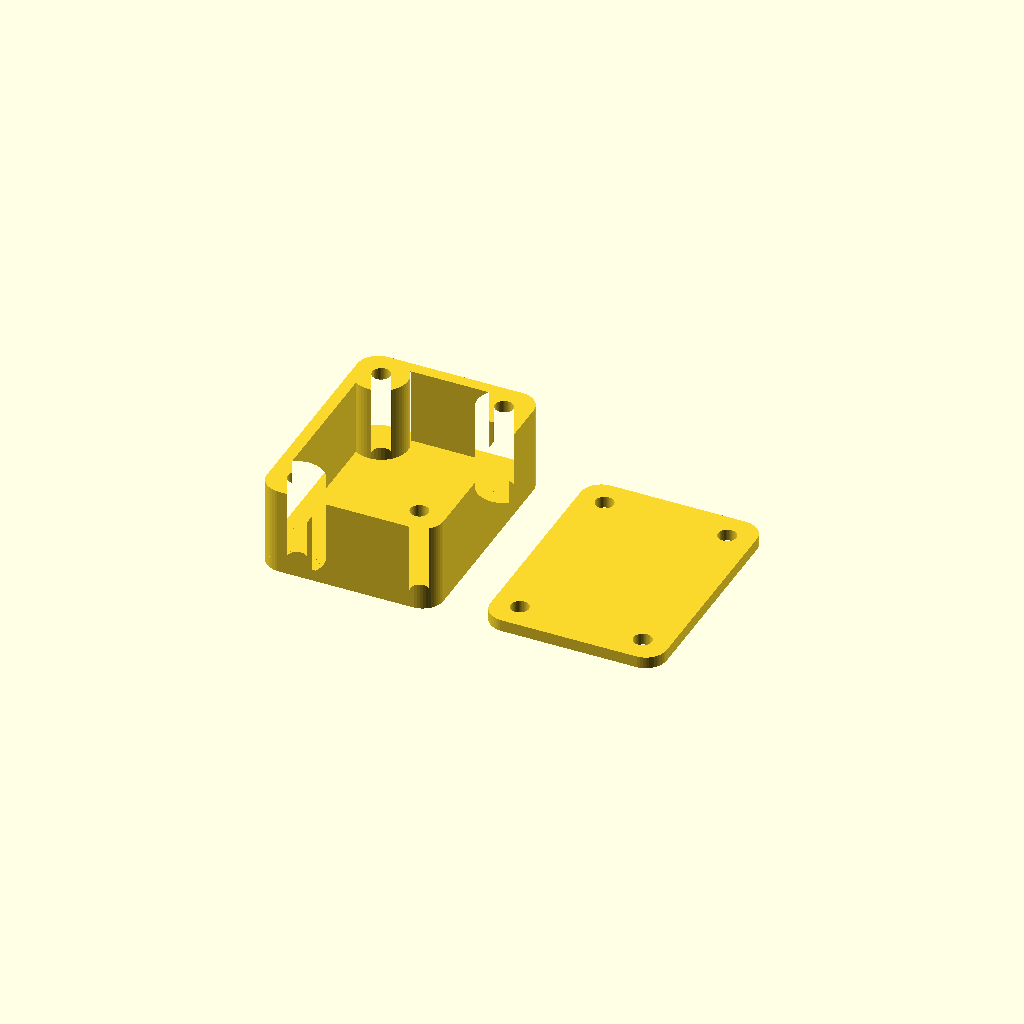
Cell 1: rendered with the file's own defaults.
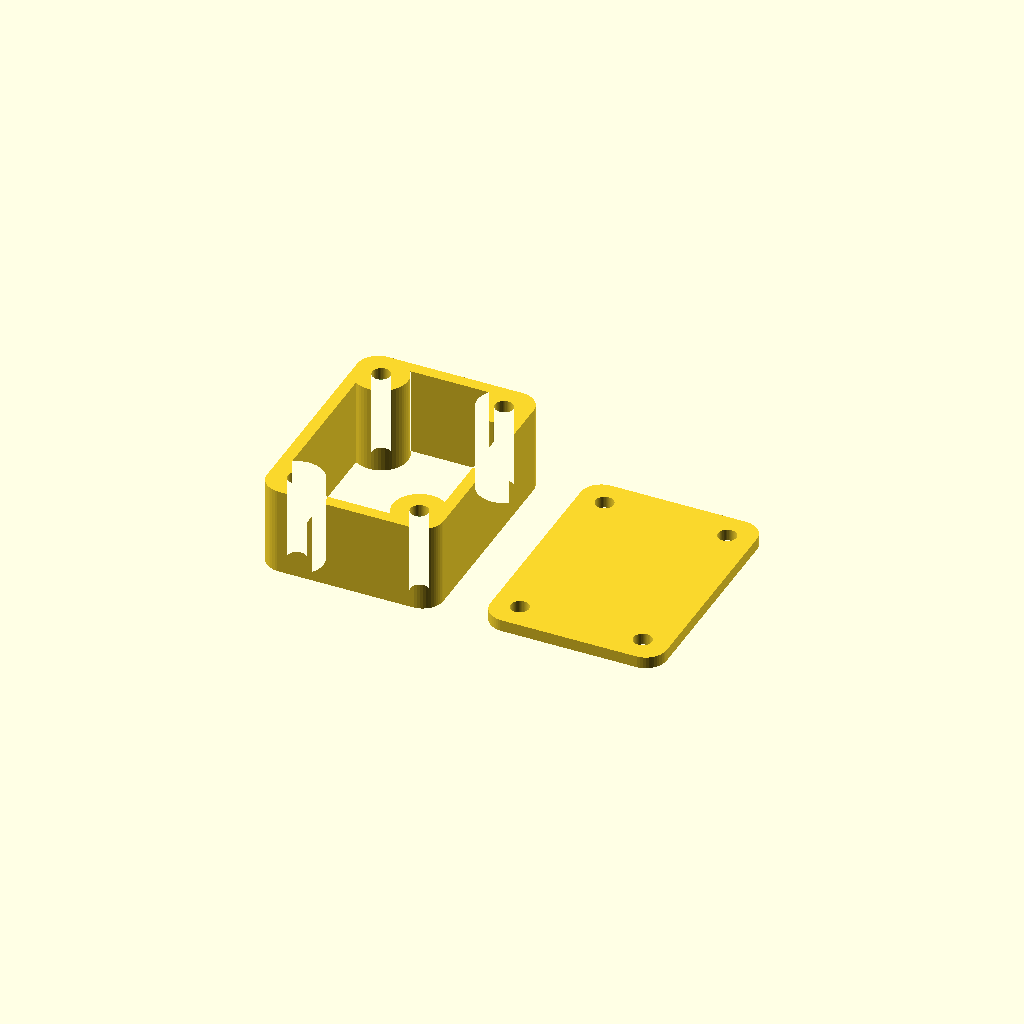
Cell 2: the same model with mode = 1.
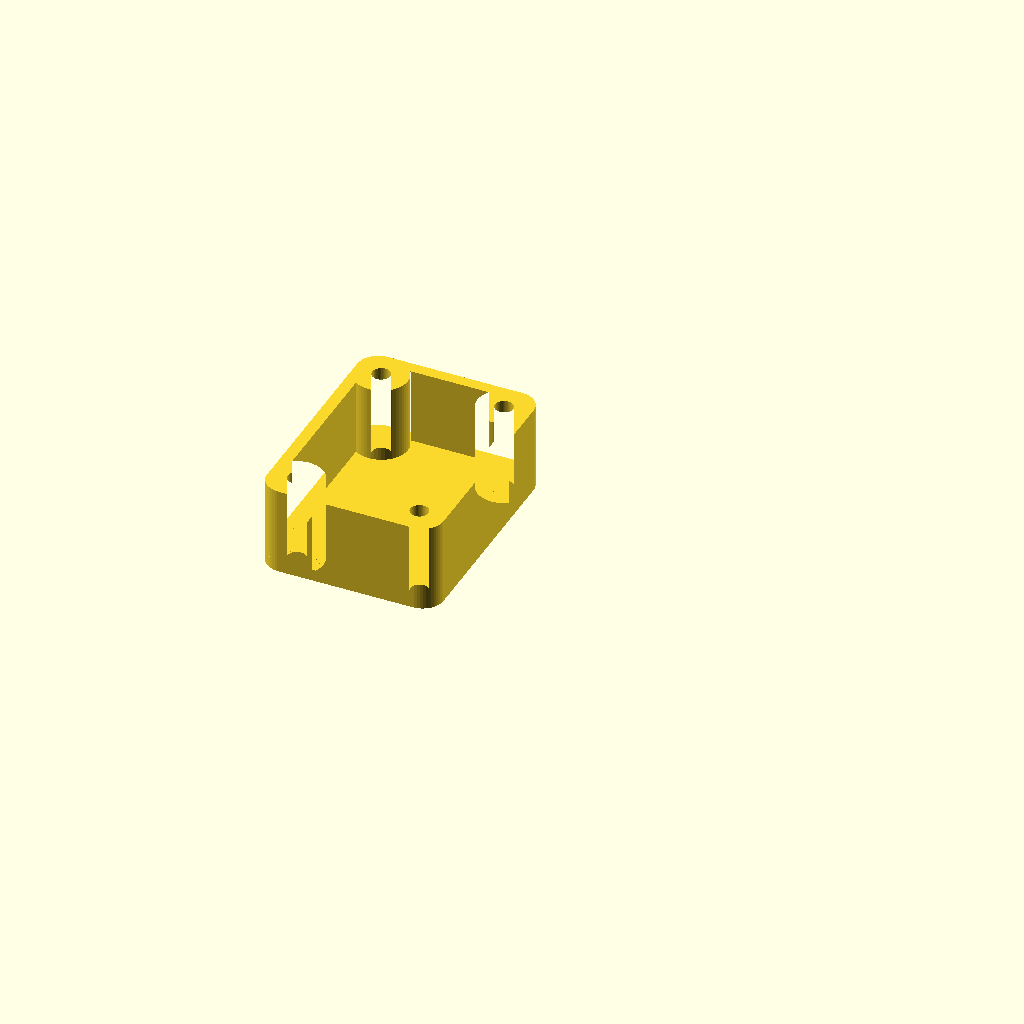
Cell 3: the same model with part = 1.
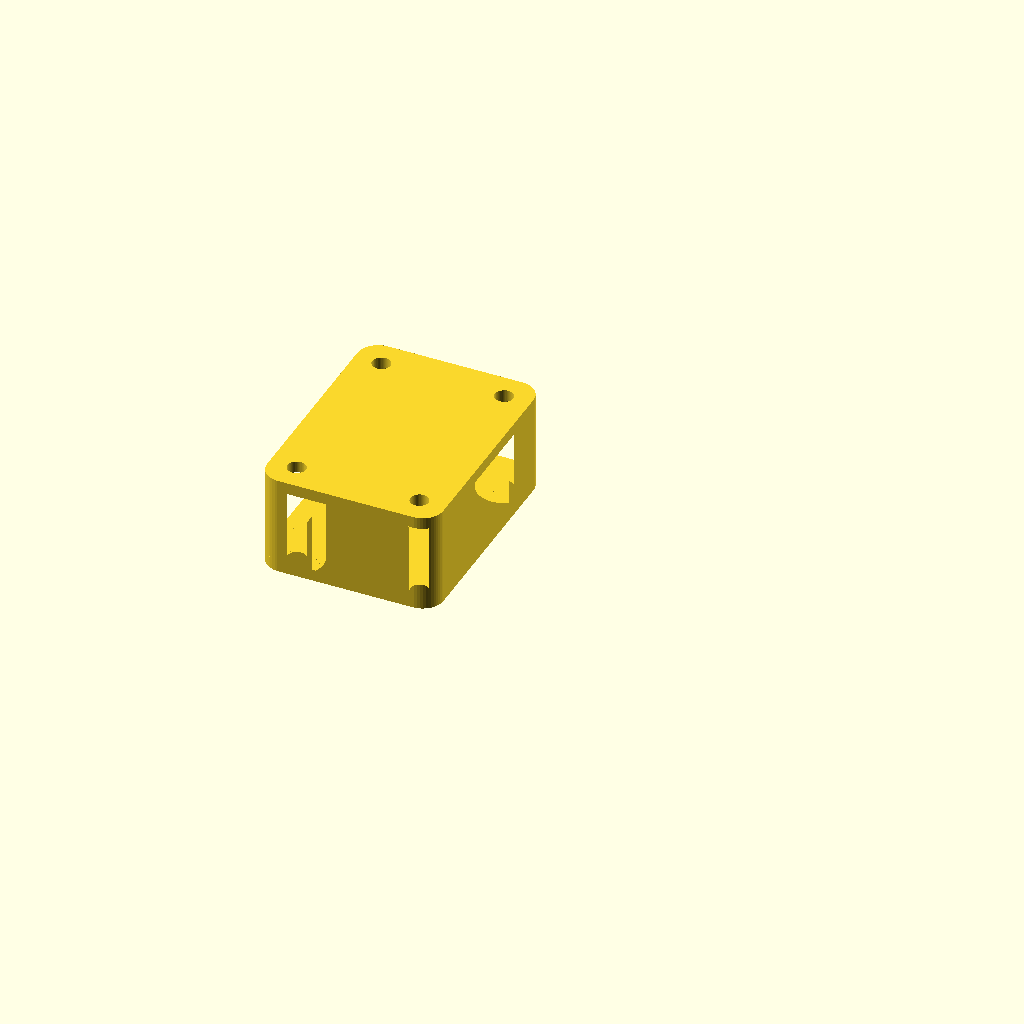
Cell 4: move = 0 (everything else at default).
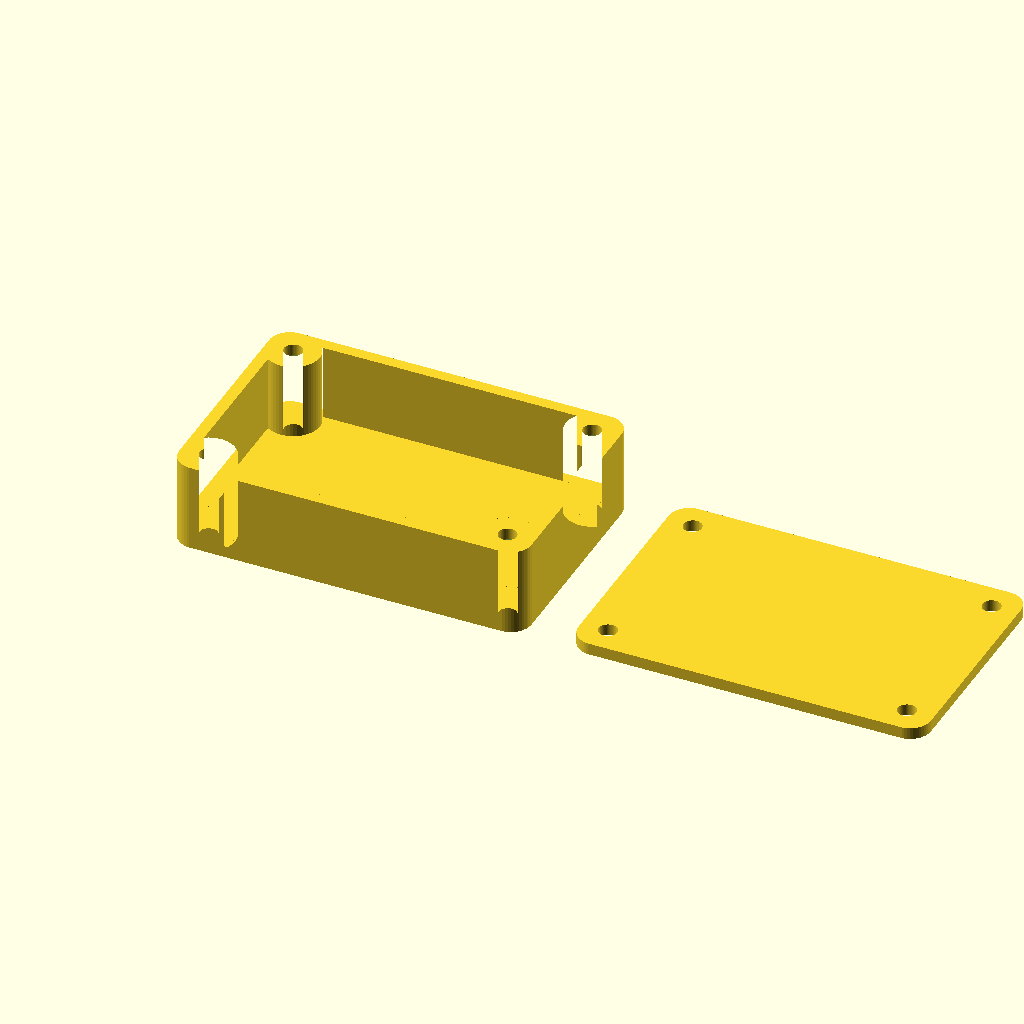
Cell 5 — Outer_x set to 60, the other parameters unchanged.
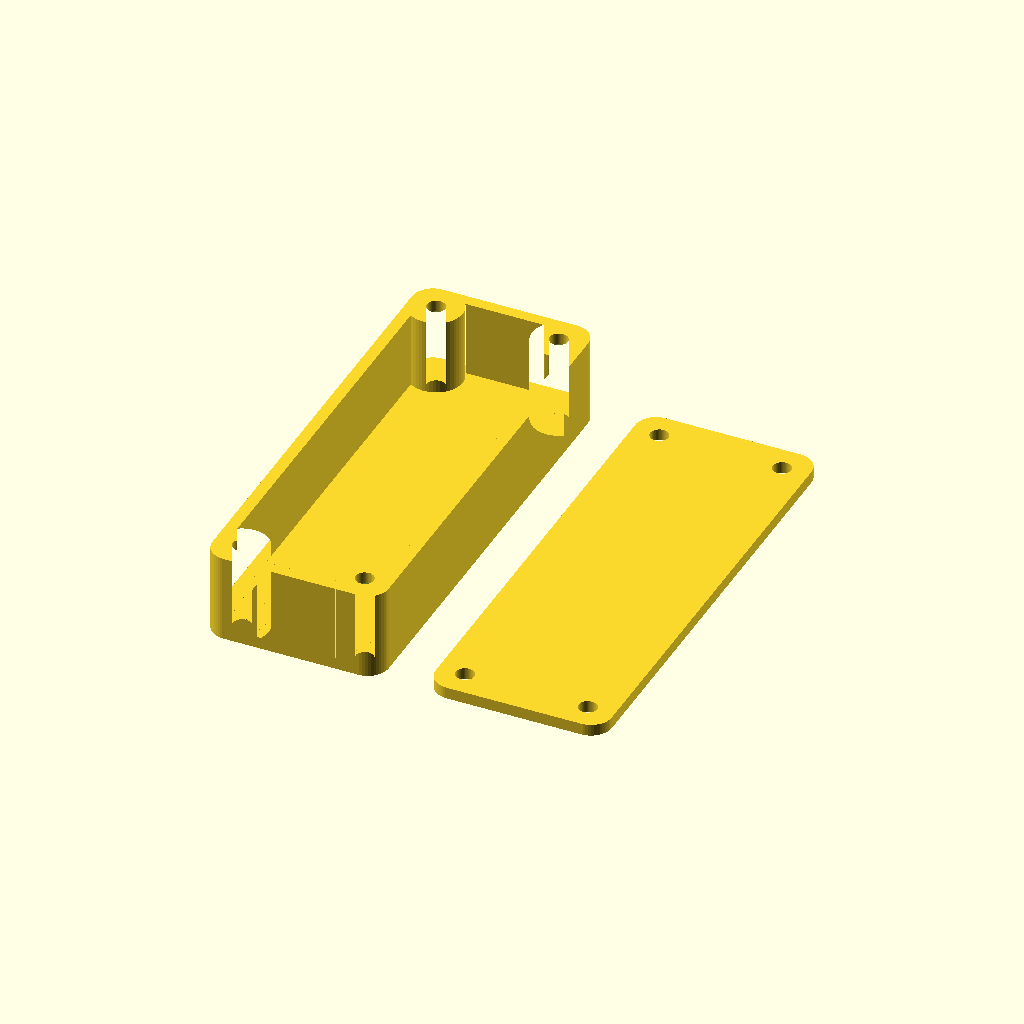
Cell 6: the same model with Outer_y = 80.
One fixed orthographic camera (rotation 55°, 0°, 25°; colour scheme Cornfield) for every cell.
OpenSCAD source file inputs/thingiverse/files/thing-3324978/files/MachineScrewCase.scad:
/* [outer Dimensions] */

// (mm)
Outer_x = 30;
// (mm)
Outer_y = 40;
// (mm)
Outer_height = 15;

wall = 2;

cover_size = 2;

// Difference between wall and screwholder outer wall
offset_screwholder = 1;


/* [Screws] */

// Diameter of the screw (mm)
screw_diameter = 3.1;     // 2,5mm screw

// Diameter of the nuts you want to insert (mm)
nut_diameter = 6;

nut_radius = nut_diameter / 2;

// Height of the hole for the nut
nut_height = 3;    

// Hexagonal shape
acc_nut = 6;    


screw_radius = screw_diameter / 2;     



housing_radius = screw_radius + wall;


// Move Screw in or out
offset = -1;


mode = 0; // [0: Print with connected Base, 1: Print with both Cover and Base]

part = 0; // [0: Print all, 1: Print only Case, 2: Print only Cover]

move = 1; // [0: Don't move Cover, 1: Move Cover next to Case]



x = Outer_x;
y = Outer_y;
h = Outer_height;

module roundedRect_Base(size, radius)
{
	x = size[0];
	y = size[1];

	hull()
	{
		// place 4 circles in the corners, with the given radius
		translate([(-x/2)+radius, (-y/2)+radius, 0])
		circle(r=radius);
	
		translate([(x/2)-radius, (-y/2)+radius, 0])
		circle(r=radius);
	
		translate([(-x/2)+radius, (y/2)-radius, 0])
		circle(r=radius);
	
		translate([(x/2)-radius, (y/2)-radius, 0])
		circle(r=radius);
	}
}


module roundedWall_Base(size, wall, radius)
    {        
    x = size[0];
    y = size[1];
    
    
    difference()
        {            
        roundedRect_Base([x, y], radius, $fn=50);
        roundedRect_Base([x-2*wall, y-2*wall], radius, $fn=50);
        }    
    }



if ((part == 0) || (part == 1))
    {
    difference()
        {
        union()
            {
            if (mode == 0)
                linear_extrude(cover_size)
                    {
                    roundedRect_Base([x, y], housing_radius, $fn=50);
                    translate([x/2-housing_radius+offset, y/2-housing_radius+offset])circle(housing_radius+offset_screwholder, $fn=50);
                    translate([-(x/2-housing_radius+offset), y/2-housing_radius+offset])circle(housing_radius+offset_screwholder, $fn=50);
                    translate([-(x/2-housing_radius+offset), -(y/2-housing_radius+offset)])circle(housing_radius+offset_screwholder, $fn=50);
                    translate([x/2-housing_radius+offset, -(y/2-housing_radius+offset)])circle(housing_radius+offset_screwholder, $fn=50);
                    }
            linear_extrude(h)
            difference()
                {
                union()
                    {
                    roundedWall_Base([x, y], wall, housing_radius, $fn=50);
                    
                    translate([x/2-housing_radius+offset, y/2-housing_radius+offset])circle(housing_radius+offset_screwholder, $fn=50);
                    translate([-(x/2-housing_radius+offset), y/2-housing_radius+offset])circle(housing_radius+offset_screwholder, $fn=50);
                    translate([-(x/2-housing_radius+offset), -(y/2-housing_radius+offset)])circle(housing_radius+offset_screwholder, $fn=50);
                    translate([x/2-housing_radius+offset, -(y/2-housing_radius+offset)])circle(housing_radius+offset_screwholder, $fn=50);
                    }
                translate([x/2-housing_radius+offset, y/2-housing_radius+offset])circle(screw_radius, $fn=50);
                translate([-(x/2-housing_radius+offset), y/2-housing_radius+offset])circle(screw_radius, $fn=50);
                translate([-(x/2-housing_radius+offset), -(y/2-housing_radius+offset)])circle(screw_radius, $fn=50);
                translate([x/2-housing_radius+offset, -(y/2-housing_radius+offset)])circle(screw_radius, $fn=50);
                }
            }//
        translate([x/2-housing_radius+offset,    y/2-housing_radius+offset, h-nut_height-cover_size]   )cylinder(r=nut_radius, h=nut_height, $fn=acc_nut);
        translate([-(x/2-housing_radius+offset), y/2-housing_radius+offset, h-nut_height-cover_size]   )cylinder(r=nut_radius, h=nut_height, $fn=acc_nut);
        translate([-(x/2-housing_radius+offset), -(y/2-housing_radius+offset), h-nut_height-cover_size])cylinder(r=nut_radius, h=nut_height, $fn=acc_nut);
        translate([x/2-housing_radius+offset,    -(y/2-housing_radius+offset), h-nut_height-cover_size])cylinder(r=nut_radius, h=nut_height, $fn=acc_nut);
        
        if (mode == 1)
            {
            translate([x/2-housing_radius+offset,    y/2-housing_radius+offset, cover_size]   )cylinder(r=nut_radius, h=nut_height, $fn=acc_nut);
            translate([-(x/2-housing_radius+offset), y/2-housing_radius+offset, cover_size]   )cylinder(r=nut_radius, h=nut_height, $fn=acc_nut);
            translate([-(x/2-housing_radius+offset), -(y/2-housing_radius+offset), cover_size])cylinder(r=nut_radius, h=nut_height, $fn=acc_nut);
            translate([x/2-housing_radius+offset,    -(y/2-housing_radius+offset), cover_size])cylinder(r=nut_radius, h=nut_height, $fn=acc_nut);
            }
        }
    }




a = (move) ? x + 10 + 2*offset : 0;
b = (move) ? 0 : h + cover_size;
c = (move) ? 0 : 180;
    


translate([a, 0, b])rotate([0, c, 0])
if ((part == 0) || (part == 2))
    {

    linear_extrude(cover_size)
    difference()
        {
        union()
            {
            roundedRect_Base([x, y], housing_radius, $fn=50);
            
            translate([x/2-housing_radius+offset, y/2-housing_radius+offset])circle(housing_radius+offset_screwholder, $fn=50);
            translate([-(x/2-housing_radius+offset), y/2-housing_radius+offset])circle(housing_radius+offset_screwholder, $fn=50);
            translate([-(x/2-housing_radius+offset), -(y/2-housing_radius+offset)])circle(housing_radius+offset_screwholder, $fn=50);
            translate([x/2-housing_radius+offset, -(y/2-housing_radius+offset)])circle(housing_radius+offset_screwholder, $fn=50);
            }
        translate([x/2-housing_radius+offset, y/2-housing_radius+offset])circle(screw_radius, $fn=50);
        translate([-(x/2-housing_radius+offset), y/2-housing_radius+offset])circle(screw_radius, $fn=50);
        translate([-(x/2-housing_radius+offset), -(y/2-housing_radius+offset)])circle(screw_radius, $fn=50);
        translate([x/2-housing_radius+offset, -(y/2-housing_radius+offset)])circle(screw_radius, $fn=50);
        }
    }
Parameter table extracted from the source (name, type, default, range or options):
Outer_x: number, default 30
Outer_y: number, default 40
Outer_height: number, default 15
wall: number, default 2
cover_size: number, default 2
offset_screwholder: number, default 1
screw_diameter: number, default 3.1
nut_diameter: number, default 6
nut_height: number, default 3
acc_nut: number, default 6
offset: number, default -1
mode: number, default 0, options 0, 1
part: number, default 0, options 0, 1, 2
move: number, default 1, options 0, 1
